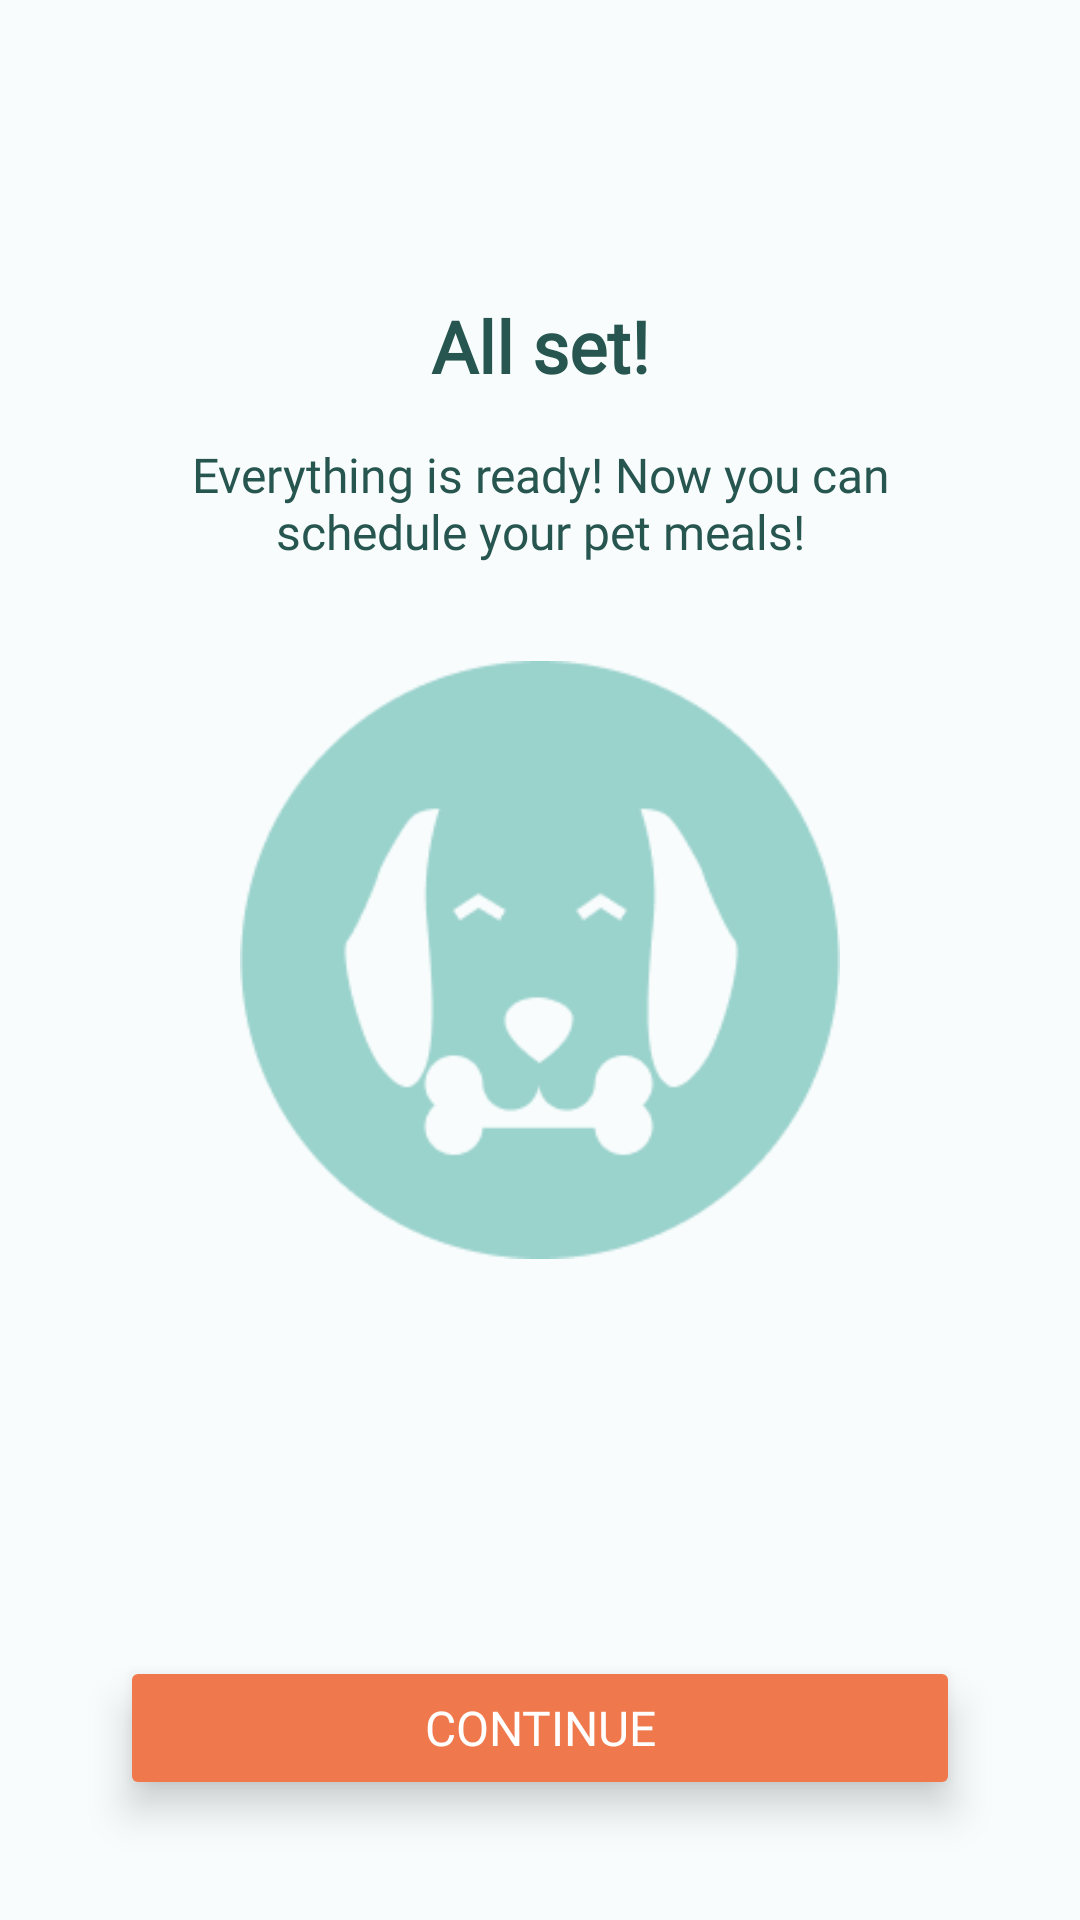

Here is an Android app screen rendered from its layout file. Give the layout XML and the strings, colors and styles it references.
<!-- AndroidManifest.xml: application theme Theme.Project_CM -->
<!-- res/layout/device_setup_final.xml -->
<?xml version="1.0" encoding="utf-8"?>
<FrameLayout xmlns:android="http://schemas.android.com/apk/res/android"
    xmlns:app="http://schemas.android.com/apk/res-auto"
    xmlns:tools="http://schemas.android.com/tools"
    android:layout_width="match_parent"
    android:layout_height="match_parent"
    android:background="@color/white_background">

    <androidx.constraintlayout.widget.ConstraintLayout
        android:layout_width="match_parent"
        android:layout_height="match_parent">

        <TextView
            android:id="@+id/successHeader"
            android:layout_width="wrap_content"
            android:layout_height="wrap_content"
            android:layout_marginBottom="16dp"
            android:fontFamily="@font/poppins_medium"
            android:textStyle="bold"
            android:text="@string/all_set"
            android:textColor="@color/green_400"
            android:textSize="@dimen/medium_24"
            app:layout_constraintBottom_toTopOf="@id/successText"
            app:layout_constraintEnd_toEndOf="parent"
            app:layout_constraintStart_toStartOf="parent" />

        <TextView
            android:id="@+id/successText"
            android:layout_width="match_parent"
            android:layout_height="wrap_content"
            android:layout_marginHorizontal="40dp"
            android:layout_marginBottom="32dp"
            android:gravity="center"
            android:text="@string/everything_is_ready_now"
            android:textColor="@color/green_400"
            android:textSize="@dimen/small_16"
            app:layout_constraintBottom_toTopOf="@+id/successIcon"
            app:layout_constraintEnd_toEndOf="parent"
            app:layout_constraintStart_toStartOf="parent" />

        <ImageView
            android:id="@+id/successIcon"
            android:layout_width="200dp"
            android:layout_marginHorizontal="40dp"
            android:layout_height="200dp"
            app:layout_constraintEnd_toEndOf="parent"
            app:layout_constraintStart_toStartOf="parent"
            app:layout_constraintTop_toTopOf="parent"
            app:layout_constraintBottom_toBottomOf="parent"
            app:srcCompat="@drawable/setup_final_icon" />




        <Button
            android:id="@+id/createProfileButton"
            android:layout_width="match_parent"
            android:layout_height="wrap_content"
            android:layout_marginBottom="40dp"
            android:layout_marginHorizontal="40dp"
            android:backgroundTint="@color/orange_300"
            android:elevation="8dp"
            android:stateListAnimator="@null"
            android:text="@string/continue_"
            android:textColor="@color/white"
            android:textSize="@dimen/small_16"
            android:paddingVertical="10dp"
            android:paddingHorizontal="32dp"
            app:layout_constraintBottom_toBottomOf="parent"
            app:layout_constraintEnd_toEndOf="parent"
            app:layout_constraintStart_toStartOf="parent" />

    </androidx.constraintlayout.widget.ConstraintLayout>
</FrameLayout>
<!-- resources referenced by this layout -->
<resources>
  <color name="green_400">#26564F</color>
  <color name="orange_300">#EF794C</color>
  <color name="white">#FFFFFFFF</color>
  <color name="white_background">#F8FCFC</color>
  <dimen name="medium_24">24sp</dimen>
  <dimen name="small_16">16sp</dimen>
  <!-- drawable setup_final_icon: png bitmap (drawable, 7791 bytes) -->
  <string name="all_set">All set!</string>
  <string name="continue_">Continue</string>
  <string name="everything_is_ready_now">Everything is ready! Now you can schedule your pet meals!</string>
  <style name="Theme.Project_CM" parent="Base.Theme.Project_CM" />
  <style name="Base.Theme.Project_CM" parent="Theme.Material3.DayNight.NoActionBar">
          
          
          <item name="colorPrimary">@color/green_400</item>
          <item name="fontFamily">@font/poppins_regular</item>
      </style>
</resources>
